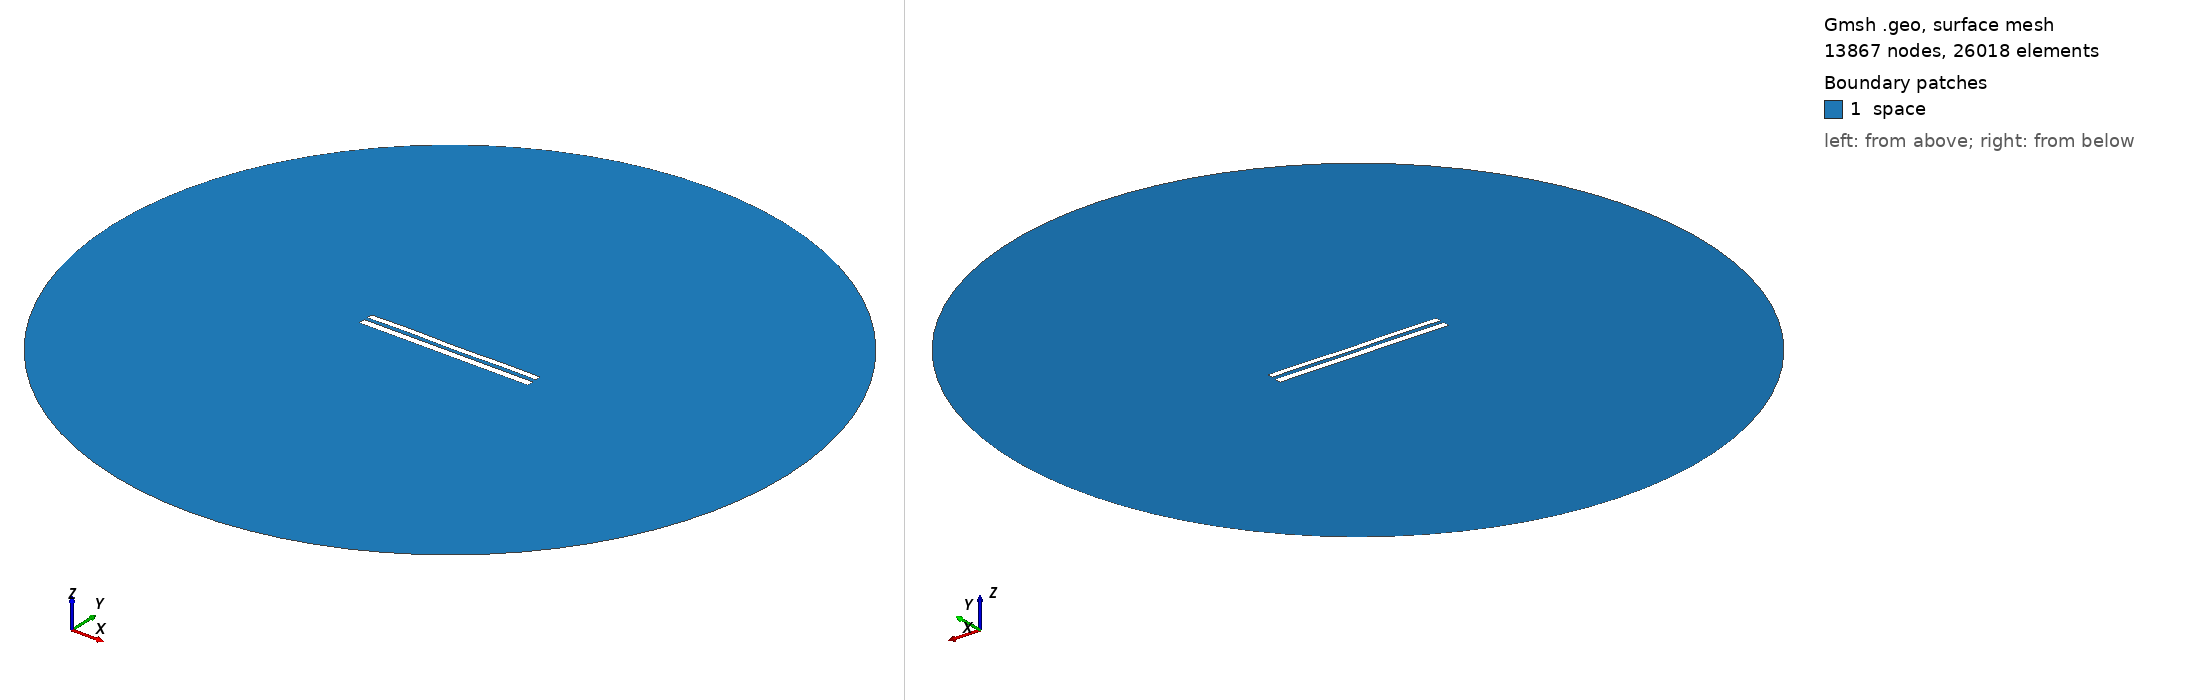

Gmsh geometry script, surface-meshed: 13867 nodes, 26018 surface elements. Boundary patches (legend numbers): 1 space. Left view from above one corner, right view from below the opposite corner. Legend entries are the model's physical surfaces. The drawing asked Gmsh for element sizes between 1% and 20% of the model's largest extent; the script's own settings can give other sizes.

=== 8070.geo (drawn) ===
//---------------------------------------
// Geometry kernel
//---------------------------------------

SetFactory("OpenCASCADE");



//---------------------------------------
// Parameters of the geometry
//---------------------------------------

// Overetch of the upper plate
overetch = 0.25;

// Distance between the plates
distance = 2.0;

// Discretization over the x axis (for the deformation)
nx = 50; 

// Length of the plate
L = 100 - overetch; 

// Number of modes
n = 4; 

// 1st mode coefficient
coeff(1) = 0.15;
beta(1) = 0.596864 * 3.1415926535 / L;

// 2nd mode coefficient
coeff(2) = 0.0;
beta(2) = 1.49418 * 3.1415926535 / L;

// 3rd mode coefficient
coeff(3) = 0.07499999999999998;
beta(3) = 2.50025 * 3.1415926535 / L;

// 4th mode coefficient
coeff(4) = 0.15;
beta(4) = 3.49999 * 3.1415926535 / L;



//---------------------------------------
// Upper plate (deformed rectangle)
//---------------------------------------

// Coordiantes of the upper plate
xmin = -50;
xmax = 50 - overetch;

// Height of the upper plate
yheight = 4 - 2 * overetch;

// Indexes of the points
UpperID[] = {};
LowerID[] = {};
LeftID[] = {};
RightID[] = {};

// Point index
p = 1;

// Horizontal edges
For i In {1:nx}
    x = xmin + (i-1)*(xmax - xmin)/(nx-1);

    y_bottom = distance / 2 + overetch;
    For j In {1:n}
        C = (Cosh(beta(j)*L) + Cos(beta(j)*L)) / (Sinh(beta(j)*L) + Sin(beta(j)*L));
        y_bottom  = y_bottom + coeff(j) * (Cosh(beta(j)*(x+50)) - Cos(beta(j)*(x+50)) - C * (Sinh(beta(j)*(x+50)) - Sin(beta(j)*(x+50))));
    EndFor

    y_top = y_bottom + yheight;

    Point(p) = {x, y_top, 0, 1.0};
    UpperID[i] = p;
    p = p + 1;

    Point(p) = {x, y_bottom, 0, 1.0};
    LowerID[i] = p;
    p = p + 1;
EndFor

// Create point lists
UpperPts[] = {}; LowerPts[] = {};
For i In {1:nx}
  UpperPts[] += {UpperID[i]};
  LowerPts[] += {LowerID[i]};
EndFor

// Build splines
Spline(1) = {UpperPts[]};
Spline(2) = {LowerPts[]};
Line(3) = {LowerPts[nx-1], UpperPts[nx-1]};
Line(4) = {LowerPts[0], UpperPts[0]};

// Build the plane surface
Curve Loop(1) = {2, 3, -1, -4};
Plane Surface(1) = {1};



//---------------------------------------
// Lower plate (rectangle)
//---------------------------------------

// Vertices
Point(1001) = {-50, -1, 0, 1.0};
Point(1002) = { 50, -1, 0, 1.0};
Point(1003) = { 50,  -5, 0, 1.0};
Point(1004) = {-50,  -5, 0, 1.0};

// Edges
Line(5) = {1001, 1002};
Line(6) = {1002, 1003};
Line(7) = {1003, 1004};
Line(8) = {1004, 1001};

// Plane surface
Line Loop(2) = {5, 6, 7, 8};
Plane Surface(2) = {2}; 



//---------------------------------------
// Outer (fictious) boundary
//---------------------------------------

// Points
Point(1005) = {0, 0, 0};       // Center
Point(1006) = {200, 0, 0};     // Start point
Point(1007) = {0, 200, 0};     // 90 degrees
Point(1008) = {-200, 0, 0};    // 180 degrees
Point(1009) = {0, -200, 0};    // 270 degrees

// Circle arcs (each needs start, center, end)
Circle(9) = {1006, 1005, 1007};
Circle(10) = {1007, 1005, 1008};
Circle(11) = {1008, 1005, 1009};
Circle(12) = {1009, 1005, 1006};

// Plane surface for the entire domain
Curve Loop(3) = {9, 10, 11, 12};
Surface(3) = {3};

// Subtract the plates from the whole domain to obtain the actual domain where we want to solve the equations
BooleanDifference{ Surface{3}; Delete; }{ Surface{1}; Surface{2}; Delete; }




//---------------------------------------
// Transfinite Lines/Curves
//---------------------------------------

// Set the number of points on the boundaries
r = 7;

// Plates
Transfinite Curve {1, 2} = 50*r Using Progression 1;
Transfinite Curve {3, 4} = 2*r Using Progression 1;
Transfinite Line {5, 7} = 50*r Using Progression 1;
Transfinite Line {6, 8} = 2*r Using Progression 1;

// Outer boundary
Transfinite Line {9, 10, 11, 12} = 20 Using Progression 1;



//---------------------------------------
// Physical groups
//---------------------------------------                

// Physical curves (boundaries)
Physical Line("force_segment", 10) = {2};
Physical Line("upper_plate", 11) = {1, 3, 4};
Physical Line("lower_plate", 12) = {5, 6, 7, 8};
Physical Line("boundary", 20) = {9, 10, 11, 12};

// Physical Surfaces
Physical Surface("space", 30) = {3};



//---------------------------------------
// 6. Generate the Mesh
//---------------------------------------

// 2D mesh generation
Mesh 2;
